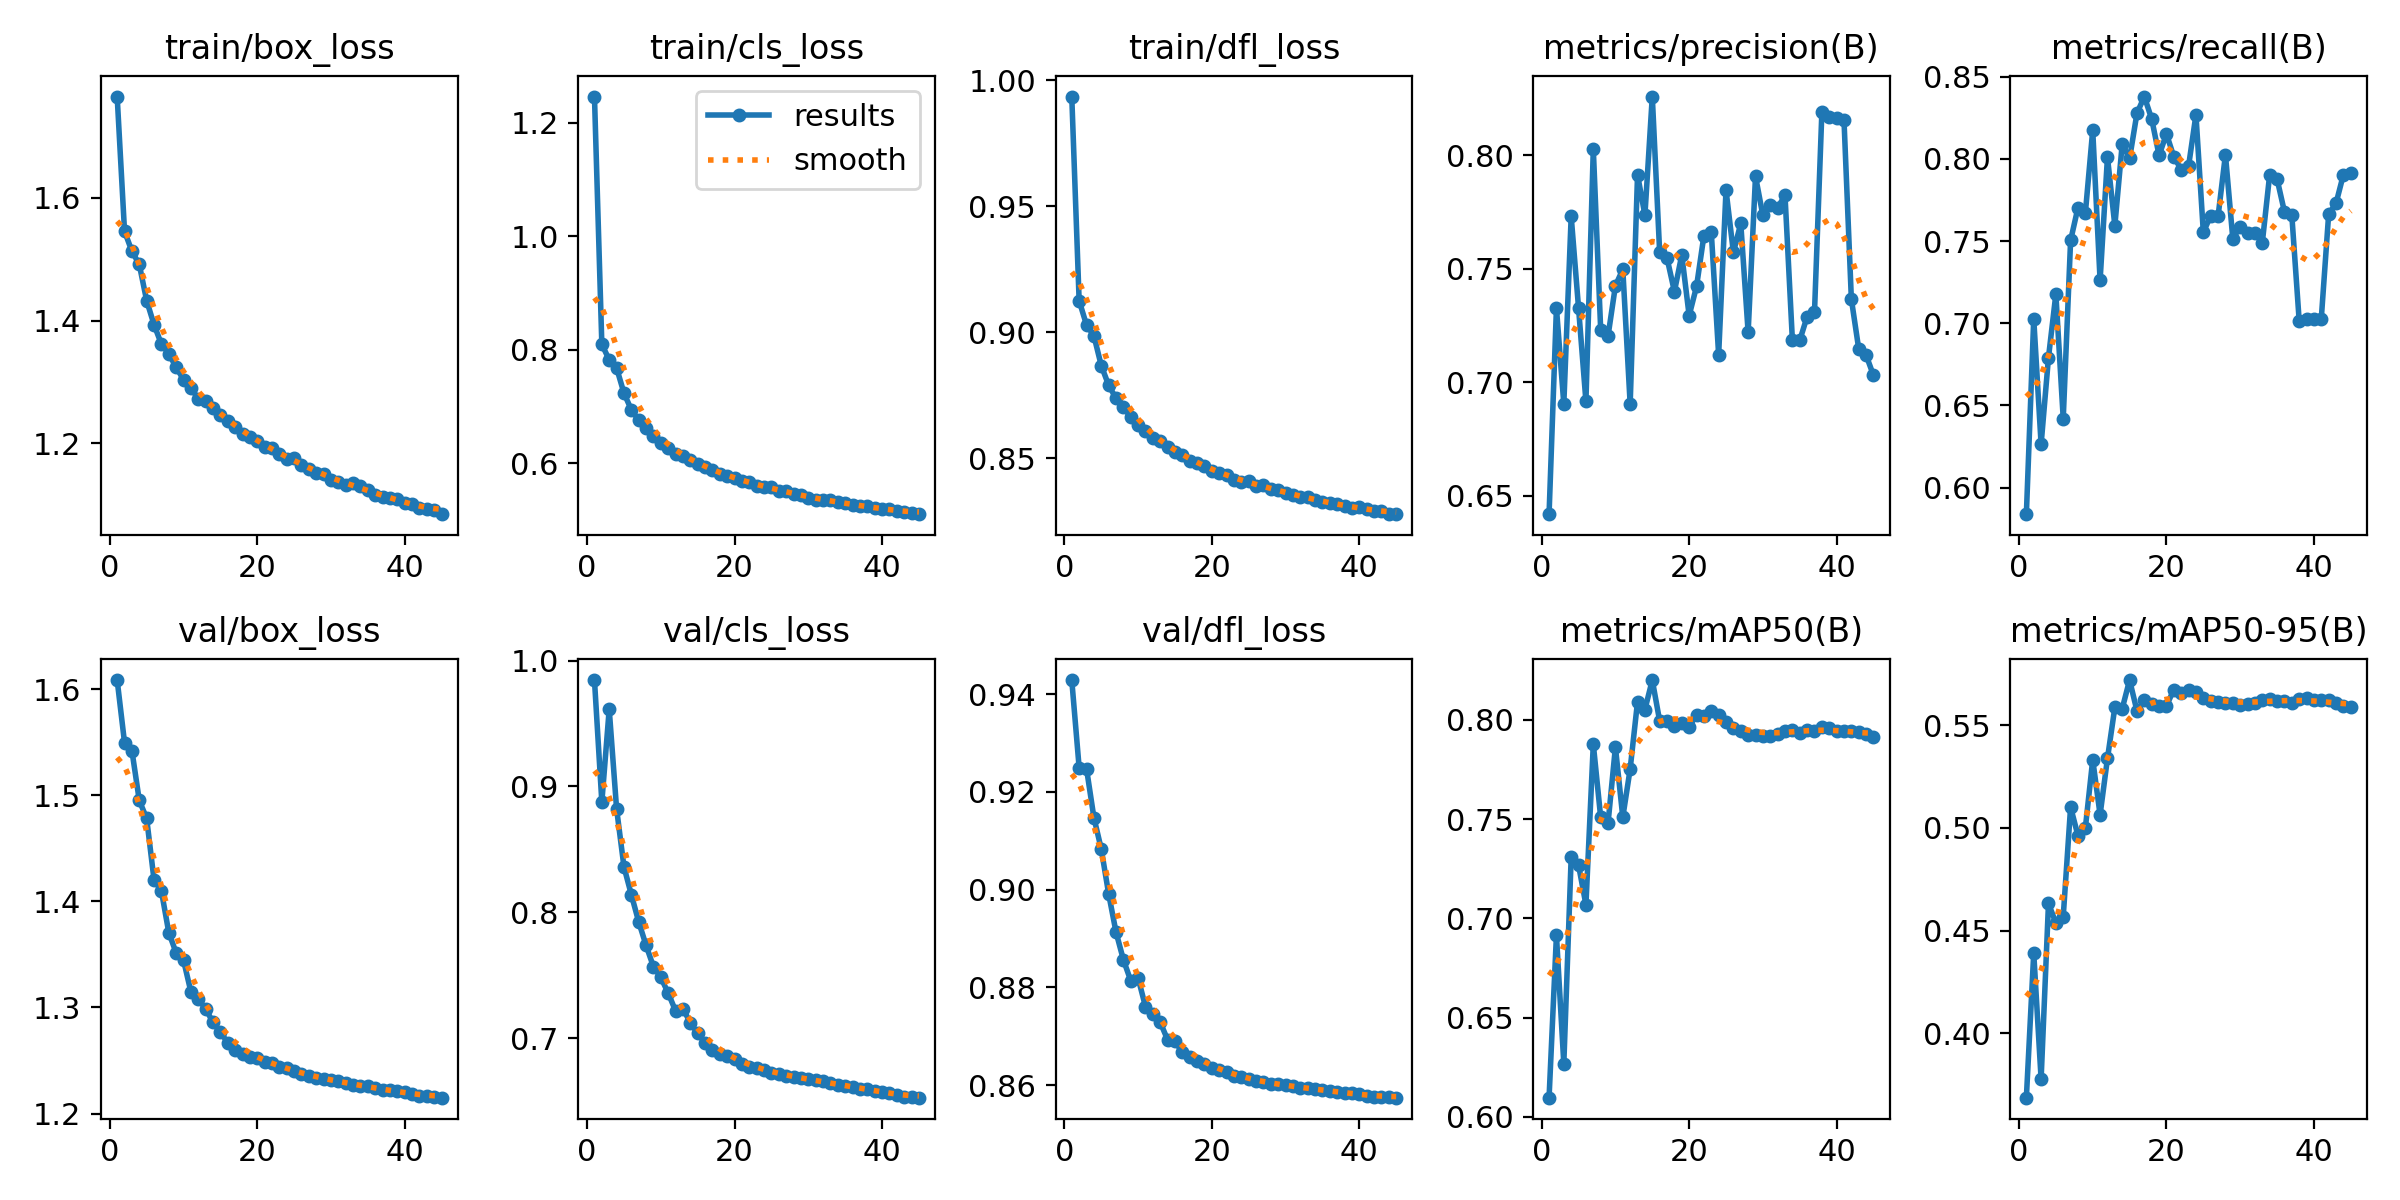

Values plotted in this chart, from the file beside it:
epoch, time, train/box_loss, train/cls_loss, train/dfl_loss, metrics/precision(B), metrics/recall(B), metrics/mAP50(B), metrics/mAP50-95(B), val/box_loss, val/cls_loss, val/dfl_loss, lr/pg0, lr/pg1, lr/pg2
1, 530.1, 1.765, 1.246, 0.9935, 0.642, 0.5839, 0.6097, 0.3686, 1.608, 0.9846, 0.9429, 0.001665, 0.001665, 0.06836
2, 1055, 1.546, 0.8095, 0.9125, 0.7328, 0.7027, 0.6915, 0.439, 1.549, 0.8876, 0.925, 0.0033, 0.0033, 0.03666
3, 1558, 1.513, 0.7822, 0.9029, 0.6905, 0.6264, 0.6268, 0.3777, 1.542, 0.9615, 0.9248, 0.004904, 0.004904, 0.004929
4, 2076, 1.492, 0.7679, 0.8986, 0.7731, 0.6792, 0.7309, 0.4632, 1.495, 0.8823, 0.9147, 0.004857, 0.004857, 0.004857
5, 2587, 1.433, 0.7237, 0.8867, 0.7327, 0.7177, 0.7268, 0.4538, 1.478, 0.8361, 0.9083, 0.00481, 0.00481, 0.00481
6, 3096, 1.394, 0.6942, 0.879, 0.6916, 0.6421, 0.7069, 0.4569, 1.42, 0.814, 0.8992, 0.004763, 0.004763, 0.004763
7, 3589, 1.362, 0.6758, 0.8738, 0.8027, 0.7504, 0.7878, 0.5102, 1.41, 0.7924, 0.8913, 0.004715, 0.004715, 0.004715
8, 4098, 1.346, 0.662, 0.8701, 0.7232, 0.7704, 0.7509, 0.4962, 1.371, 0.7737, 0.8857, 0.004667, 0.004667, 0.004667
9, 4613, 1.324, 0.6474, 0.8663, 0.7204, 0.767, 0.748, 0.5, 1.351, 0.7567, 0.8813, 0.00462, 0.00462, 0.00462
10, 5125, 1.304, 0.6363, 0.8631, 0.7425, 0.8175, 0.7863, 0.5332, 1.345, 0.7482, 0.8819, 0.004573, 0.004573, 0.004573
11, 5617, 1.291, 0.6269, 0.8609, 0.7498, 0.7261, 0.751, 0.5065, 1.315, 0.7357, 0.876, 0.004525, 0.004525, 0.004525
12, 6129, 1.273, 0.6158, 0.8578, 0.6904, 0.8011, 0.7753, 0.5339, 1.308, 0.7216, 0.8745, 0.004477, 0.004477, 0.004477
13, 6646, 1.27, 0.6126, 0.8567, 0.7914, 0.7594, 0.8093, 0.5587, 1.299, 0.7234, 0.8729, 0.00443, 0.00443, 0.00443
14, 7154, 1.258, 0.6061, 0.8543, 0.7737, 0.809, 0.8052, 0.5581, 1.286, 0.7122, 0.8693, 0.004383, 0.004383, 0.004383
15, 7647, 1.247, 0.5989, 0.8526, 0.8258, 0.8003, 0.8201, 0.5721, 1.276, 0.7036, 0.8689, 0.004335, 0.004335, 0.004335
16, 8158, 1.237, 0.5931, 0.8511, 0.7573, 0.8277, 0.7995, 0.557, 1.267, 0.6962, 0.8667, 0.004287, 0.004287, 0.004287
17, 8670, 1.226, 0.5874, 0.8489, 0.7547, 0.8379, 0.7994, 0.5622, 1.26, 0.6904, 0.8657, 0.00424, 0.00424, 0.00424
18, 9183, 1.216, 0.581, 0.8481, 0.74, 0.8242, 0.7968, 0.5602, 1.256, 0.687, 0.865, 0.004193, 0.004193, 0.004193
19, 9681, 1.211, 0.5779, 0.847, 0.7561, 0.8021, 0.7984, 0.5595, 1.253, 0.6857, 0.8643, 0.004145, 0.004145, 0.004145
20, 10194, 1.203, 0.5734, 0.845, 0.7294, 0.8152, 0.7965, 0.5595, 1.252, 0.6831, 0.8636, 0.004097, 0.004097, 0.004097
21, 10702, 1.194, 0.5682, 0.844, 0.7422, 0.8013, 0.8025, 0.5674, 1.249, 0.6795, 0.863, 0.00405, 0.00405, 0.00405
22, 11213, 1.192, 0.5666, 0.8434, 0.7646, 0.7935, 0.8019, 0.5658, 1.248, 0.6774, 0.8626, 0.004002, 0.004002, 0.004002
23, 11711, 1.182, 0.5607, 0.8413, 0.7662, 0.7956, 0.8043, 0.5672, 1.244, 0.676, 0.8619, 0.003955, 0.003955, 0.003955
24, 12223, 1.175, 0.5575, 0.8404, 0.7121, 0.8268, 0.8027, 0.5664, 1.243, 0.6744, 0.8616, 0.003908, 0.003908, 0.003908
25, 12732, 1.177, 0.5585, 0.8411, 0.7846, 0.7554, 0.7991, 0.5634, 1.24, 0.6724, 0.8613, 0.00386, 0.00386, 0.00386
26, 13244, 1.165, 0.5518, 0.8391, 0.7572, 0.7654, 0.796, 0.5617, 1.237, 0.6716, 0.8608, 0.003812, 0.003812, 0.003812
27, 13744, 1.159, 0.551, 0.8392, 0.77, 0.7651, 0.7943, 0.5615, 1.235, 0.6699, 0.8606, 0.003765, 0.003765, 0.003765
28, 14254, 1.153, 0.5451, 0.8378, 0.722, 0.8025, 0.7926, 0.5608, 1.233, 0.669, 0.8602, 0.003717, 0.003717, 0.003717
29, 14763, 1.151, 0.5445, 0.8374, 0.7907, 0.7514, 0.7925, 0.5607, 1.233, 0.668, 0.8602, 0.00367, 0.00367, 0.00367
30, 15274, 1.141, 0.5396, 0.8363, 0.7735, 0.7587, 0.7921, 0.5599, 1.232, 0.667, 0.86, 0.003622, 0.003622, 0.003622
31, 15768, 1.137, 0.5359, 0.8353, 0.7781, 0.7551, 0.7921, 0.5603, 1.231, 0.6666, 0.8598, 0.003575, 0.003575, 0.003575
32, 16280, 1.132, 0.5356, 0.8348, 0.777, 0.7551, 0.7928, 0.5609, 1.229, 0.6656, 0.8594, 0.003527, 0.003527, 0.003527
33, 16794, 1.135, 0.5348, 0.8344, 0.7823, 0.749, 0.7943, 0.5625, 1.227, 0.6642, 0.8593, 0.00348, 0.00348, 0.00348
34, 17307, 1.13, 0.5325, 0.8332, 0.7187, 0.7904, 0.7947, 0.5628, 1.226, 0.663, 0.8591, 0.003432, 0.003432, 0.003432
35, 17797, 1.124, 0.5294, 0.8326, 0.7185, 0.7878, 0.7935, 0.5618, 1.226, 0.6622, 0.859, 0.003385, 0.003385, 0.003385
36, 18305, 1.116, 0.5264, 0.8323, 0.7289, 0.7679, 0.7952, 0.5619, 1.224, 0.6612, 0.8588, 0.003338, 0.003338, 0.003338
37, 18816, 1.114, 0.5249, 0.8316, 0.7309, 0.7659, 0.7946, 0.5611, 1.222, 0.6598, 0.8586, 0.00329, 0.00329, 0.00329
38, 19326, 1.112, 0.5242, 0.8312, 0.819, 0.7016, 0.7964, 0.5626, 1.222, 0.6597, 0.8584, 0.003243, 0.003243, 0.003243
39, 19824, 1.109, 0.5214, 0.8303, 0.8168, 0.7028, 0.796, 0.5634, 1.221, 0.6583, 0.8583, 0.003195, 0.003195, 0.003195
40, 20331, 1.103, 0.5197, 0.8305, 0.8166, 0.7028, 0.7946, 0.5624, 1.22, 0.6572, 0.8581, 0.003148, 0.003148, 0.003148
41, 20842, 1.101, 0.519, 0.8297, 0.8155, 0.7028, 0.7945, 0.5624, 1.218, 0.6561, 0.8579, 0.0031, 0.0031, 0.0031
42, 21350, 1.096, 0.5159, 0.8292, 0.7367, 0.7663, 0.7947, 0.5623, 1.217, 0.6549, 0.8577, 0.003053, 0.003053, 0.003053
43, 21850, 1.094, 0.5148, 0.8289, 0.7147, 0.773, 0.7937, 0.5606, 1.217, 0.6534, 0.8576, 0.003005, 0.003005, 0.003005
44, 22364, 1.091, 0.513, 0.8278, 0.712, 0.7904, 0.7929, 0.5595, 1.216, 0.6529, 0.8576, 0.002958, 0.002958, 0.002958
45, 22874, 1.085, 0.5104, 0.8279, 0.7031, 0.7914, 0.7915, 0.5587, 1.215, 0.6526, 0.8574, 0.00291, 0.00291, 0.00291
